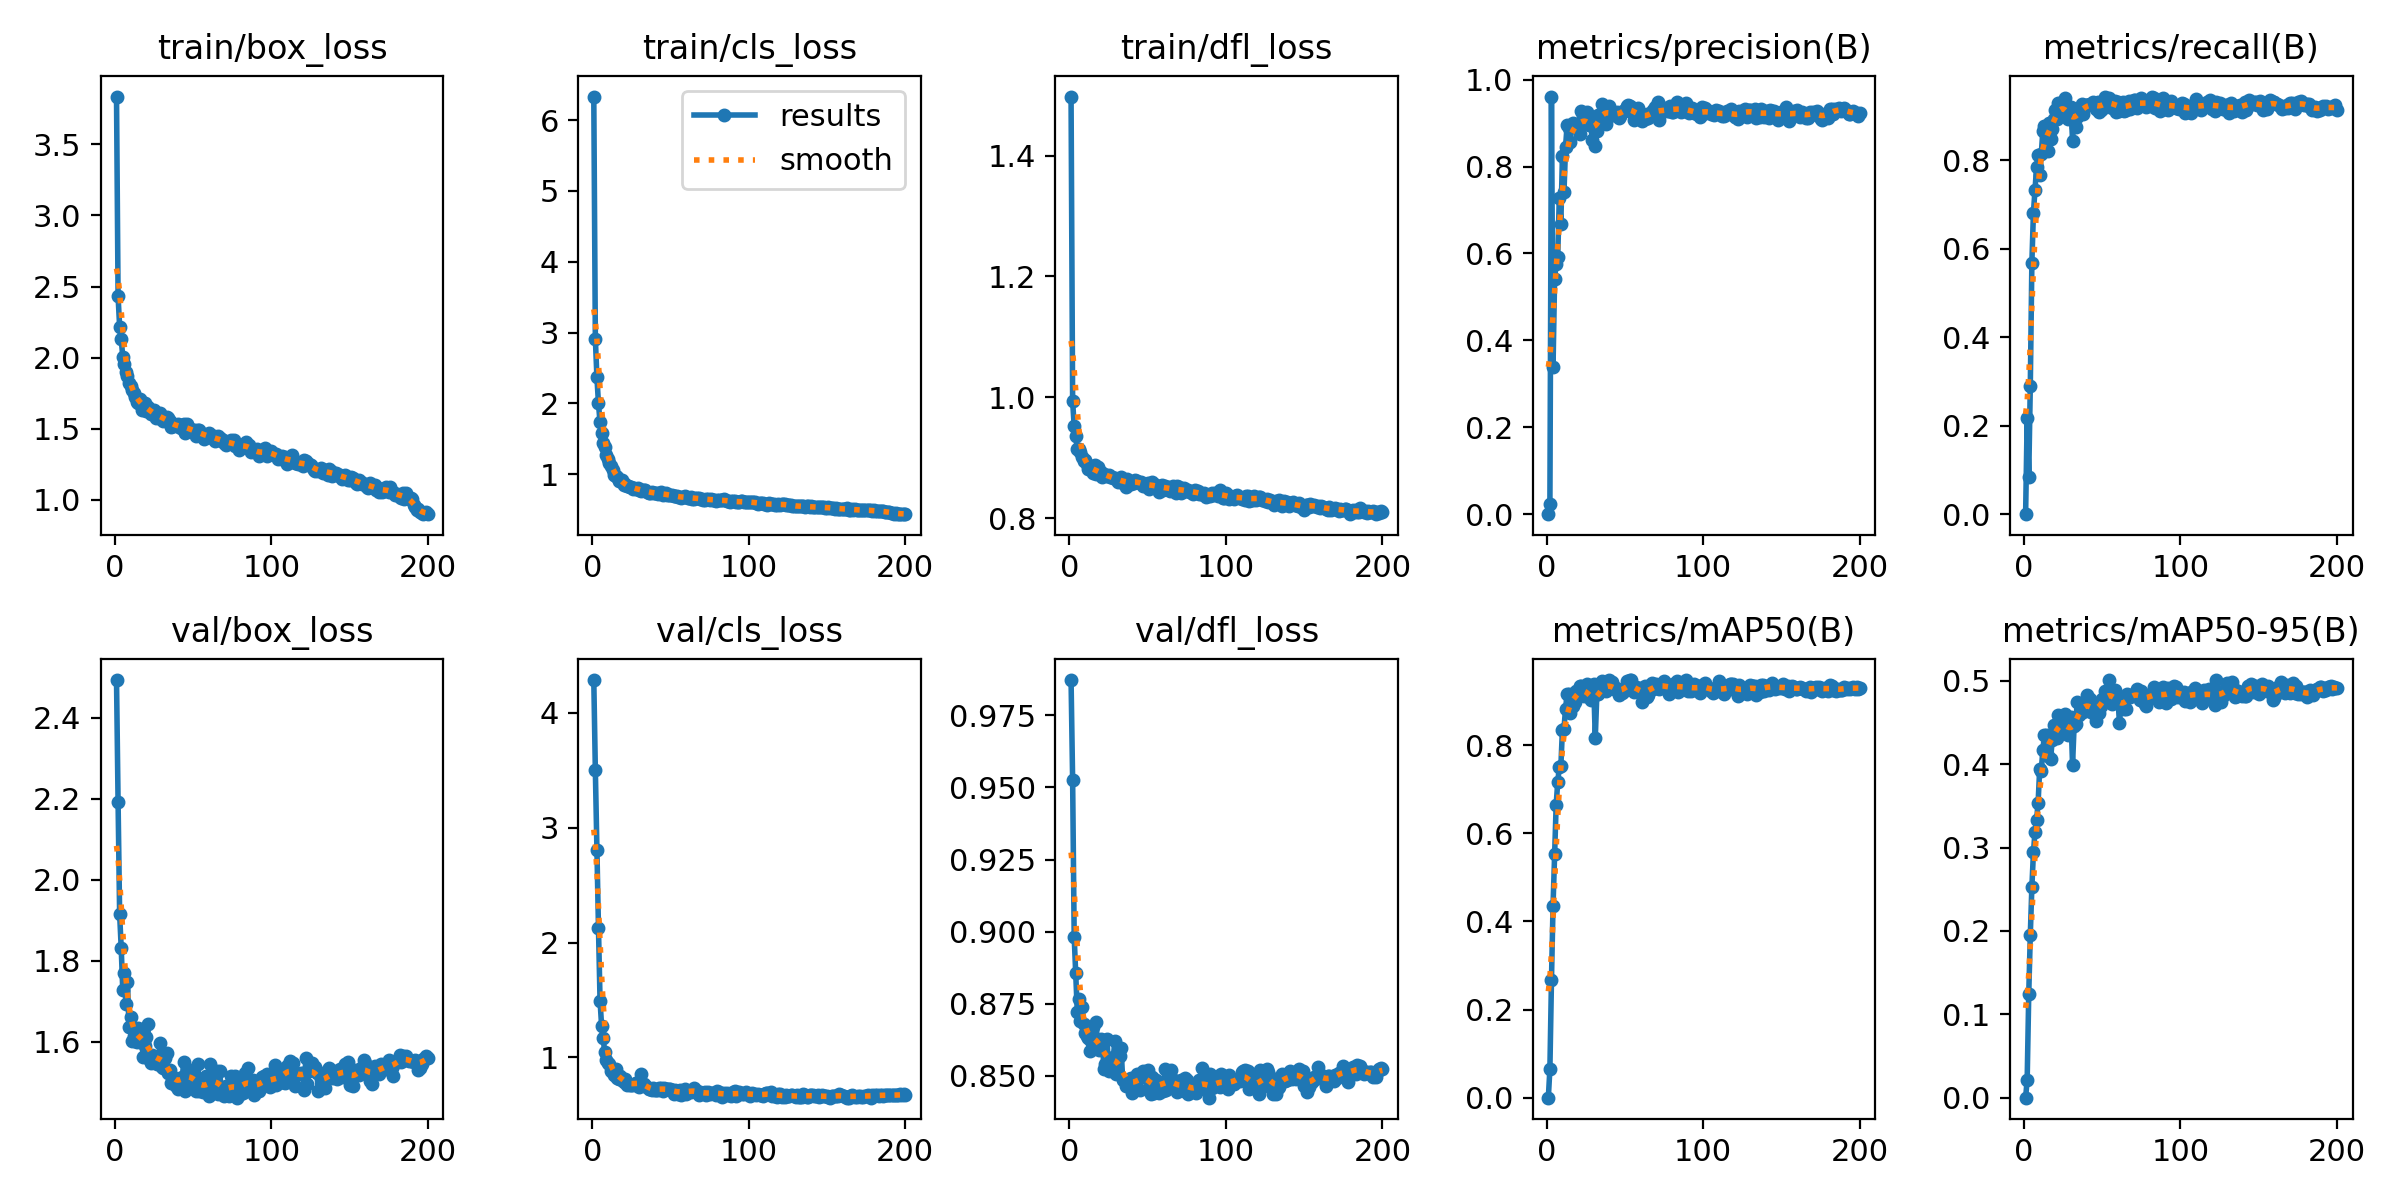

Values plotted in this chart, from the file beside it:
epoch, time, train/box_loss, train/cls_loss, train/dfl_loss, metrics/precision(B), metrics/recall(B), metrics/mAP50(B), metrics/mAP50-95(B), val/box_loss, val/cls_loss, val/dfl_loss, lr/pg0, lr/pg1, lr/pg2
1, 46.55, 3.835, 6.334, 1.498, 0, 0, 0, 0, 2.494, 4.283, 0.9872, 0.0004623, 0.0004623, 0.0004623
2, 51.45, 2.433, 2.912, 0.9937, 0.02362, 0.217, 0.06546, 0.02141, 2.193, 3.497, 0.9527, 0.000934, 0.000934, 0.000934
3, 56.36, 2.218, 2.368, 0.9521, 0.9611, 0.08482, 0.2666, 0.1239, 1.915, 2.806, 0.8983, 0.001401, 0.001401, 0.001401
4, 60.97, 2.133, 1.999, 0.935, 0.339, 0.2906, 0.4349, 0.1956, 1.833, 2.123, 0.8855, 0.001408, 0.001408, 0.001408
5, 65.61, 2.004, 1.731, 0.9144, 0.5407, 0.5689, 0.5526, 0.2529, 1.728, 1.494, 0.872, 0.001401, 0.001401, 0.001401
6, 70.37, 1.956, 1.587, 0.9144, 0.5761, 0.682, 0.6645, 0.2943, 1.771, 1.274, 0.8767, 0.001394, 0.001394, 0.001394
7, 75.09, 1.899, 1.435, 0.9095, 0.5913, 0.7332, 0.7158, 0.319, 1.695, 1.165, 0.8691, 0.001387, 0.001387, 0.001387
8, 79.74, 1.868, 1.381, 0.9009, 0.7279, 0.7842, 0.7497, 0.3334, 1.749, 1.045, 0.8739, 0.001379, 0.001379, 0.001379
9, 84.37, 1.823, 1.266, 0.8941, 0.6687, 0.8125, 0.7517, 0.3542, 1.637, 0.9798, 0.8681, 0.001372, 0.001372, 0.001372
10, 89.04, 1.799, 1.214, 0.896, 0.8233, 0.7678, 0.8347, 0.3948, 1.663, 0.9536, 0.8649, 0.001365, 0.001365, 0.001365
11, 93.98, 1.773, 1.16, 0.8902, 0.7407, 0.8138, 0.8376, 0.3918, 1.602, 0.9407, 0.8637, 0.001358, 0.001358, 0.001358
12, 98.65, 1.755, 1.117, 0.8813, 0.8446, 0.8658, 0.8826, 0.4171, 1.614, 0.8808, 0.8632, 0.001351, 0.001351, 0.001351
13, 103.3, 1.721, 1.054, 0.8812, 0.8951, 0.8778, 0.9164, 0.4346, 1.603, 0.8763, 0.8588, 0.001344, 0.001344, 0.001344
14, 108.1, 1.69, 0.9904, 0.8804, 0.8886, 0.8701, 0.9161, 0.4355, 1.6, 0.8481, 0.862, 0.001337, 0.001337, 0.001337
15, 112.8, 1.679, 0.9765, 0.874, 0.857, 0.8218, 0.8736, 0.4099, 1.635, 0.8977, 0.867, 0.00133, 0.00133, 0.00133
16, 117.5, 1.711, 0.966, 0.8881, 0.895, 0.8839, 0.9134, 0.4356, 1.63, 0.8224, 0.8612, 0.001323, 0.001323, 0.001323
17, 122.2, 1.635, 0.9105, 0.8733, 0.8997, 0.8481, 0.8893, 0.4066, 1.628, 0.8145, 0.8689, 0.001316, 0.001316, 0.001316
18, 126.9, 1.682, 0.9174, 0.8842, 0.8936, 0.8711, 0.8973, 0.4294, 1.562, 0.8391, 0.8597, 0.001309, 0.001309, 0.001309
19, 131.6, 1.683, 0.9123, 0.8772, 0.8953, 0.8931, 0.9219, 0.4476, 1.59, 0.8078, 0.8589, 0.001302, 0.001302, 0.001302
20, 136.6, 1.624, 0.8457, 0.8757, 0.8885, 0.9133, 0.9183, 0.4349, 1.612, 0.7896, 0.8628, 0.001295, 0.001295, 0.001295
21, 141.1, 1.654, 0.868, 0.8678, 0.8743, 0.8931, 0.9332, 0.4319, 1.644, 0.8163, 0.8624, 0.001288, 0.001288, 0.001288
22, 145.8, 1.632, 0.8338, 0.8734, 0.9279, 0.9299, 0.9344, 0.4595, 1.557, 0.7581, 0.8526, 0.00128, 0.00128, 0.00128
23, 150.5, 1.603, 0.827, 0.8712, 0.9166, 0.929, 0.9294, 0.4545, 1.548, 0.7703, 0.8542, 0.001273, 0.001273, 0.001273
24, 155.3, 1.614, 0.8201, 0.8701, 0.9093, 0.918, 0.9125, 0.4441, 1.567, 0.7601, 0.8629, 0.001266, 0.001266, 0.001266
25, 160, 1.632, 0.8122, 0.8706, 0.9026, 0.9274, 0.9287, 0.4515, 1.561, 0.7625, 0.8517, 0.001259, 0.001259, 0.001259
26, 164.7, 1.573, 0.7945, 0.8672, 0.9265, 0.9408, 0.9399, 0.4598, 1.55, 0.7644, 0.8529, 0.001252, 0.001252, 0.001252
27, 169.5, 1.607, 0.8065, 0.868, 0.8958, 0.9141, 0.9083, 0.4467, 1.544, 0.7711, 0.8559, 0.001245, 0.001245, 0.001245
28, 174.2, 1.573, 0.784, 0.8671, 0.9089, 0.8924, 0.9015, 0.4357, 1.566, 0.7752, 0.8564, 0.001238, 0.001238, 0.001238
29, 179, 1.61, 0.8087, 0.8661, 0.8602, 0.8952, 0.9084, 0.4434, 1.599, 0.7901, 0.8623, 0.001231, 0.001231, 0.001231
30, 183.8, 1.575, 0.7812, 0.8641, 0.8904, 0.9209, 0.9384, 0.4567, 1.537, 0.7468, 0.8508, 0.001224, 0.001224, 0.001224
31, 188.5, 1.553, 0.7649, 0.8603, 0.8475, 0.8446, 0.8155, 0.3993, 1.536, 0.8539, 0.8512, 0.001217, 0.001217, 0.001217
32, 193.2, 1.57, 0.7721, 0.8637, 0.8807, 0.917, 0.9155, 0.4462, 1.559, 0.7632, 0.8571, 0.00121, 0.00121, 0.00121
33, 198.1, 1.582, 0.7801, 0.868, 0.919, 0.8761, 0.9155, 0.4488, 1.571, 0.7711, 0.8598, 0.001203, 0.001203, 0.001203
34, 202.8, 1.576, 0.7731, 0.8585, 0.9177, 0.8971, 0.9377, 0.4747, 1.523, 0.7482, 0.8485, 0.001196, 0.001196, 0.001196
35, 207.5, 1.556, 0.7519, 0.8589, 0.9446, 0.9149, 0.9452, 0.4596, 1.532, 0.7415, 0.8484, 0.001189, 0.001189, 0.001189
36, 212.3, 1.516, 0.7405, 0.8521, 0.9244, 0.9151, 0.9285, 0.4724, 1.499, 0.7215, 0.8466, 0.001181, 0.001181, 0.001181
37, 217, 1.518, 0.7381, 0.8653, 0.9374, 0.9281, 0.9443, 0.4712, 1.513, 0.7233, 0.8468, 0.001174, 0.001174, 0.001174
38, 222, 1.525, 0.7414, 0.8599, 0.8985, 0.9045, 0.9238, 0.4623, 1.509, 0.7189, 0.8488, 0.001167, 0.001167, 0.001167
39, 226.7, 1.527, 0.7341, 0.8567, 0.9291, 0.9241, 0.9303, 0.4692, 1.492, 0.7304, 0.8492, 0.00116, 0.00116, 0.00116
40, 231.3, 1.532, 0.7369, 0.8604, 0.9383, 0.9241, 0.9469, 0.483, 1.485, 0.7172, 0.8439, 0.001153, 0.001153, 0.001153
41, 236, 1.509, 0.7299, 0.8586, 0.9239, 0.9241, 0.932, 0.4693, 1.509, 0.7153, 0.8493, 0.001146, 0.001146, 0.001146
42, 240.7, 1.503, 0.7204, 0.8636, 0.9181, 0.9283, 0.9423, 0.4784, 1.495, 0.7148, 0.8456, 0.001139, 0.001139, 0.001139
43, 245.5, 1.523, 0.7313, 0.8609, 0.9177, 0.927, 0.9268, 0.4625, 1.513, 0.7387, 0.8508, 0.001132, 0.001132, 0.001132
44, 250.2, 1.536, 0.7457, 0.8596, 0.9209, 0.9327, 0.9287, 0.4614, 1.55, 0.7371, 0.8492, 0.001125, 0.001125, 0.001125
45, 254.9, 1.47, 0.7008, 0.8583, 0.9247, 0.9301, 0.9275, 0.4738, 1.48, 0.7092, 0.8453, 0.001118, 0.001118, 0.001118
46, 259.6, 1.537, 0.7151, 0.86, 0.9112, 0.9158, 0.9137, 0.4517, 1.519, 0.7353, 0.85, 0.001111, 0.001111, 0.001111
47, 264.3, 1.514, 0.7285, 0.8532, 0.9161, 0.9329, 0.921, 0.467, 1.529, 0.7232, 0.8518, 0.001104, 0.001104, 0.001104
48, 269.3, 1.483, 0.7113, 0.8536, 0.9251, 0.9089, 0.9174, 0.4618, 1.512, 0.7251, 0.8495, 0.001097, 0.001097, 0.001097
49, 274.1, 1.492, 0.699, 0.8549, 0.9285, 0.9146, 0.9198, 0.4705, 1.532, 0.7281, 0.8498, 0.001089, 0.001089, 0.001089
50, 278.7, 1.495, 0.7011, 0.8581, 0.9277, 0.9152, 0.9242, 0.4779, 1.496, 0.729, 0.8522, 0.001082, 0.001082, 0.001082
51, 283.4, 1.49, 0.7123, 0.8485, 0.9397, 0.9302, 0.9449, 0.475, 1.509, 0.7165, 0.8458, 0.001075, 0.001075, 0.001075
52, 288.3, 1.45, 0.6938, 0.8548, 0.9419, 0.9443, 0.9417, 0.4884, 1.478, 0.6837, 0.8438, 0.001068, 0.001068, 0.001068
53, 293.1, 1.49, 0.6849, 0.86, 0.9391, 0.9273, 0.947, 0.4811, 1.545, 0.7155, 0.8495, 0.001061, 0.001061, 0.001061
54, 297.9, 1.494, 0.6907, 0.8568, 0.9363, 0.9409, 0.9478, 0.501, 1.479, 0.6946, 0.8443, 0.001054, 0.001054, 0.001054
55, 302.6, 1.467, 0.6803, 0.8511, 0.9223, 0.9324, 0.9256, 0.4799, 1.485, 0.682, 0.8485, 0.001047, 0.001047, 0.001047
56, 307.3, 1.452, 0.6723, 0.8537, 0.9073, 0.9181, 0.9203, 0.4727, 1.476, 0.717, 0.8469, 0.00104, 0.00104, 0.00104
57, 312.2, 1.431, 0.6674, 0.8439, 0.9268, 0.9316, 0.9325, 0.4838, 1.48, 0.6771, 0.8442, 0.001033, 0.001033, 0.001033
58, 316.8, 1.458, 0.6731, 0.8538, 0.9348, 0.9341, 0.9289, 0.4897, 1.517, 0.701, 0.8475, 0.001026, 0.001026, 0.001026
59, 321.4, 1.454, 0.6853, 0.8549, 0.9193, 0.9102, 0.9259, 0.4806, 1.488, 0.7269, 0.8474, 0.001019, 0.001019, 0.001019
60, 326.1, 1.468, 0.6823, 0.8463, 0.9219, 0.9327, 0.9299, 0.4797, 1.467, 0.6824, 0.8447, 0.001012, 0.001012, 0.001012
... 140 more rows
